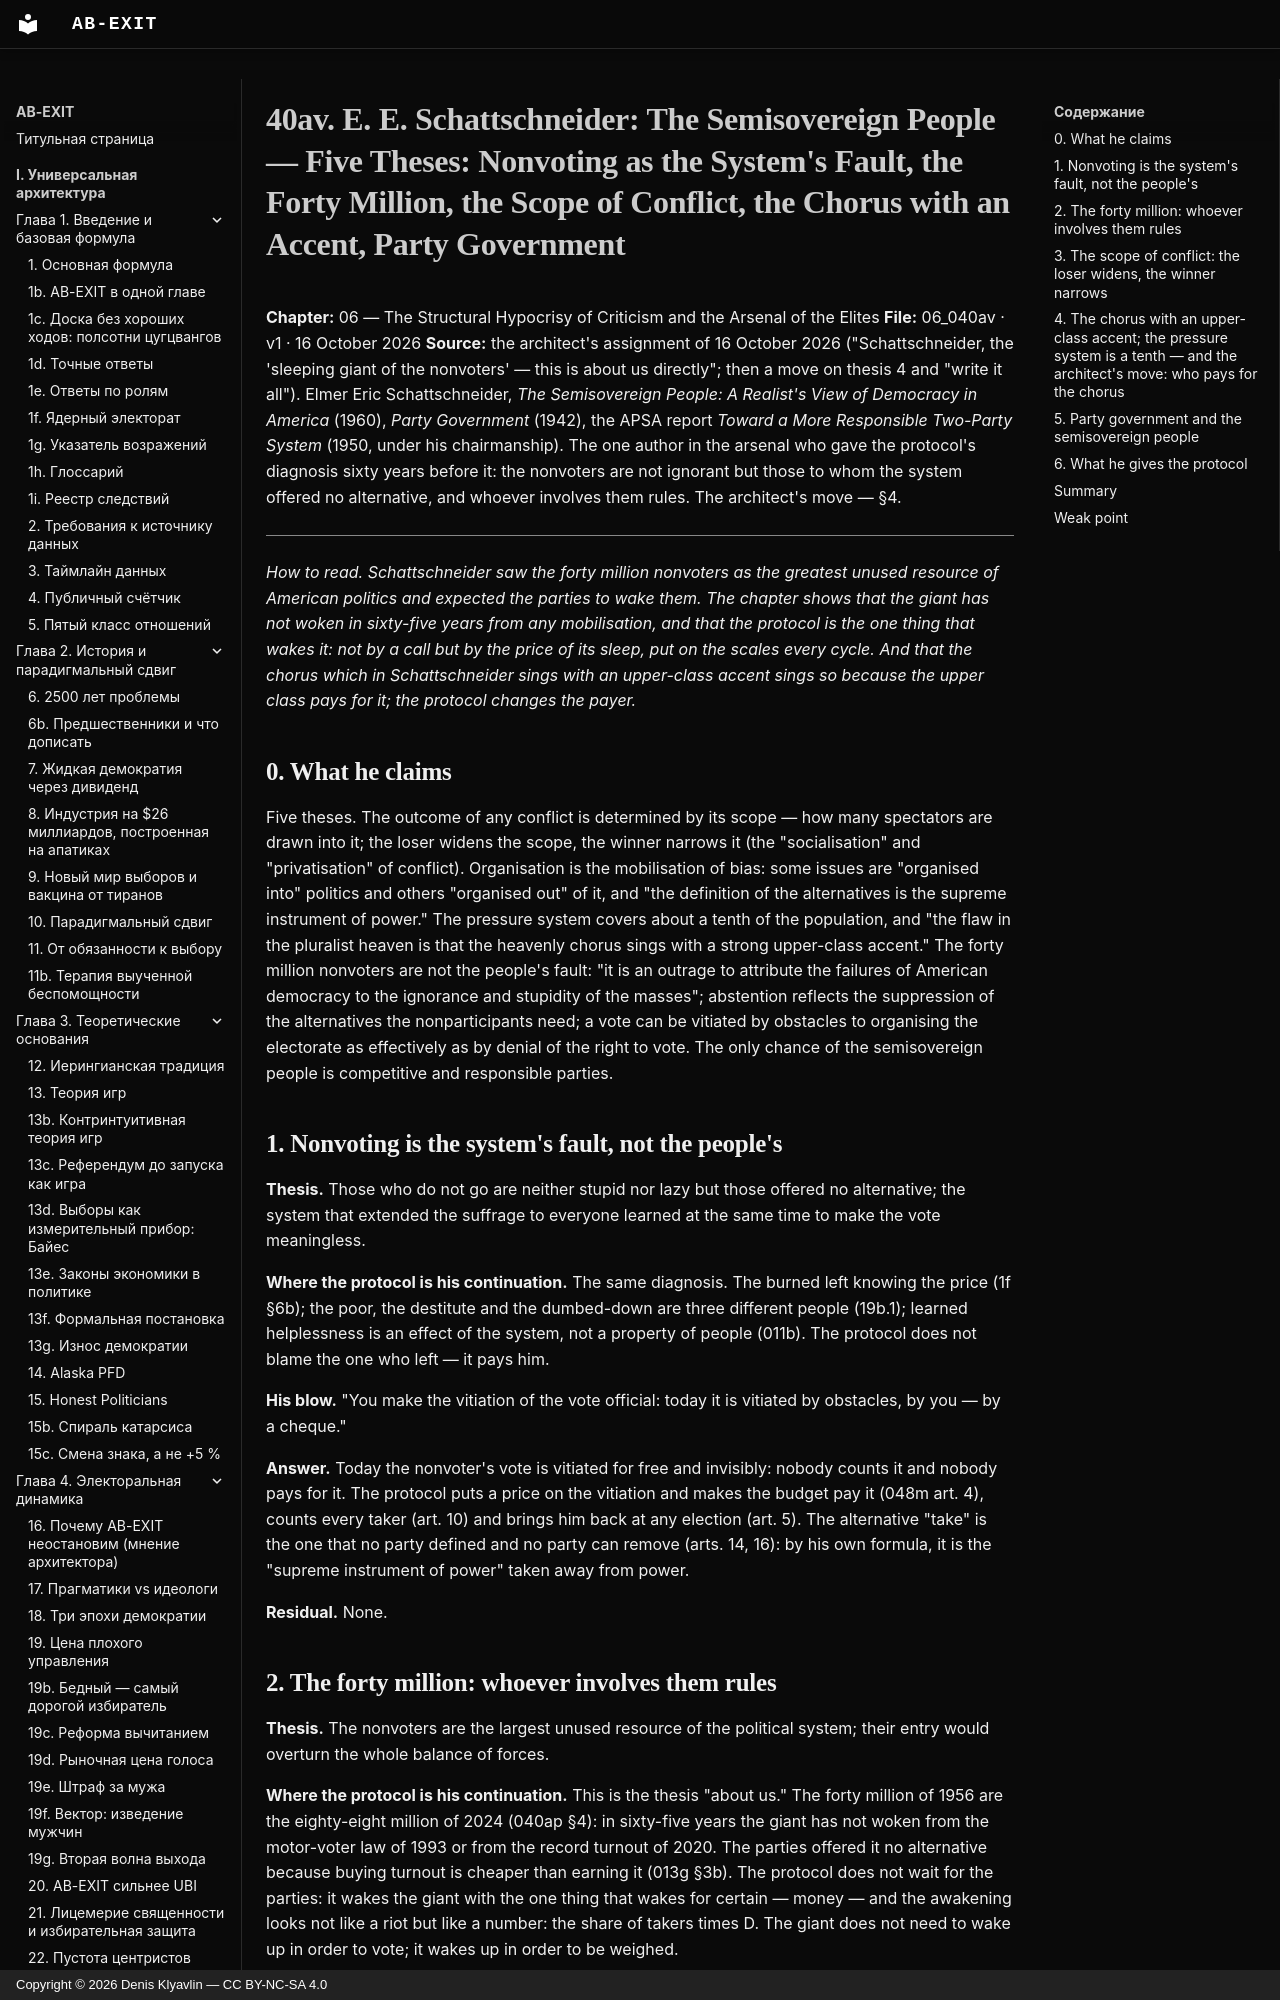

repository: Denis-Kliavlin/ab-exit · page: 06-critique-arsenal/040av-schattschneider.en/index.html · generator: mkdocs · copyright: Copyright © 2026 Denis Klyavlin — CC BY-NC-SA 4.0

# 40av. E. E. Schattschneider: The Semisovereign People — Five Theses: Nonvoting as the System's Fault, the Forty Million, the Scope of Conflict, the Chorus with an Accent, Party Government

**Chapter:** 06 — The Structural Hypocrisy of Criticism and the Arsenal of the Elites
**File:** 06_040av · v1 · 16 October 2026
**Source:** the architect's assignment of 16 October 2026 ("Schattschneider, the 'sleeping giant of the nonvoters' — this is about us directly"; then a move on thesis 4 and "write it all"). Elmer Eric Schattschneider, *The Semisovereign People: A Realist's View of Democracy in America* (1960), *Party Government* (1942), the APSA report *Toward a More Responsible Two-Party System* (1950, under his chairmanship). The one author in the arsenal who gave the protocol's diagnosis sixty years before it: the nonvoters are not ignorant but those to whom the system offered no alternative, and whoever involves them rules. The architect's move — §4.

---

*How to read. Schattschneider saw the forty million nonvoters as the greatest unused resource of American politics and expected the parties to wake them. The chapter shows that the giant has not woken in sixty-five years from any mobilisation, and that the protocol is the one thing that wakes it: not by a call but by the price of its sleep, put on the scales every cycle. And that the chorus which in Schattschneider sings with an upper-class accent sings so because the upper class pays for it; the protocol changes the payer.*
